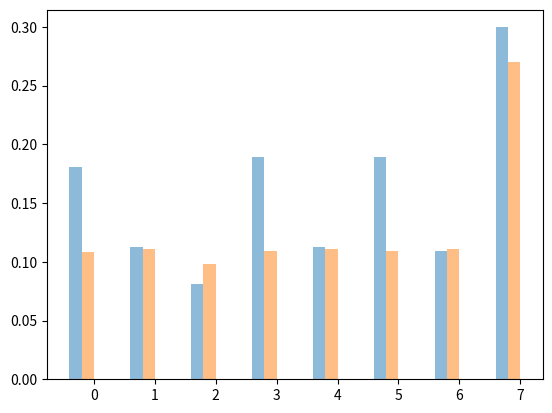

The script that saved this image:
import numpy as np
import matplotlib.pyplot as plt
"""

test error: 0.13193960511
precision: 0.321755027422
recall:0.187035069075


test error: 0.109291521487
precision: 0.0
recall:0.0


test error: 0.110917537747
precision: 0.453947368421
recall:0.0733262486716


test error: 0.108130081301
precision: 0.551020408163
recall:0.05738575983


test error: 0.109291521487
precision: 0.0
recall:0.0


test error: 0.106736353078
precision: 0.580882352941
recall:0.0839532412327


test error: 0.111265969803
precision: 0.439716312057
recall:0.0658873538789


test error: 0.275842044135
precision: 0.217048145225
recall:0.584484590861
"""
classifier = ('Nearest Neighbors',
              'Linear SVM',
              'RBF SVM',
              'Decision Tree',
              'Random Forest',
              'Neural Net',
              'AdaBoost',
              'Naive Bayes')
training_error = (0.18044833338,
                  0.11263937257,
                  0.080948757719,
                  0.18893506189,
                  0.11263937257,
                  0.18922770771,
                  0.10912762284,
                  0.2996576044)
test_error = (0.108044833338,
                  0.111263937257,
                  0.0980948757719,
                  0.108893506189,
                  0.111263937257,
                  0.108922770771,
                  0.110912762284,
                  0.26996576044)

x_pos = np.arange(len(classifier))
ax = plt.subplot(111)
ax.bar(x_pos-0.4, training_error, width=0.2, align='edge', alpha=0.5)
ax.bar(x_pos-0.2, test_error, width=0.2, align='edge', alpha=0.5)
#  plt.yticks(y_pos, classifier)
#  plt.xlabel('Usage')
#  plt.title('Programming language usage')

plt.show()
